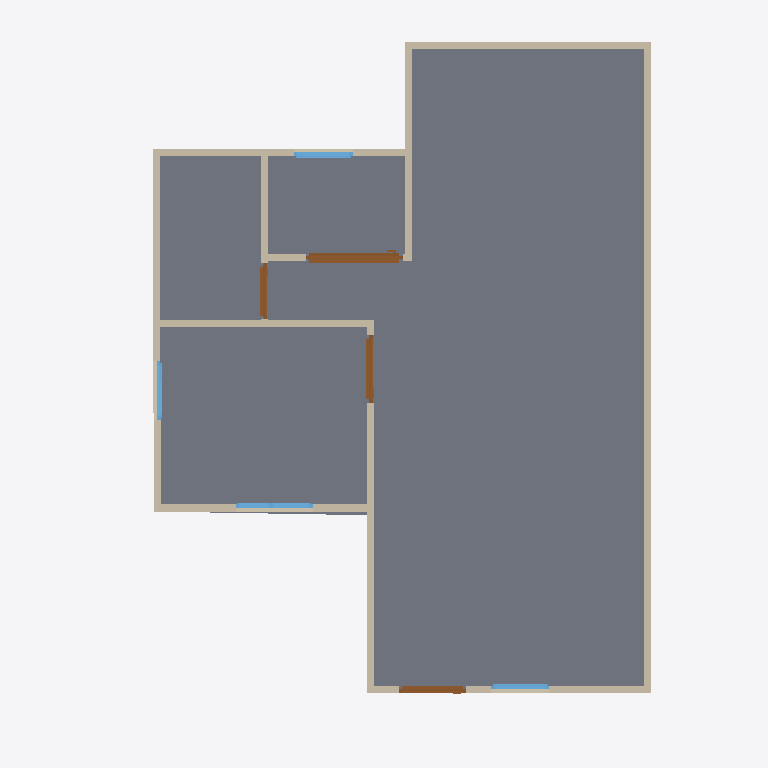
Plan cut of the same IFC building model at storey 'GF' (level 0.00 m, cut at 1.40 m), seen from above with north up, elements coloured by IFC class: 17 walls (beige), 4 doors (brown), 4 windows (light blue), 1 slab (grey). Cut surfaces are drawn darker.
Extent 10.0 m × 10.0 m × 7.1 m (x, y, z). Storeys (3): GF at 0.00 m; 2F at 3.00 m; 3F at 6.00 m. Elements (56): 32 IfcWall, 10 IfcDoor, 9 IfcWindow, 4 IfcSlab, 1 IfcRoof.

HEADER;
FILE_DESCRIPTION(('ViewDefinition[DesignTransferView]'),'2;1');
FILE_NAME('activity3draft.ifc','2026-09-30T16:05:28+08:00',(''),(''),'IfcOpenShell 0.8.5-post1','Bonsai 0.8.5-post1','Nobody');
FILE_SCHEMA(('IFC4'));
ENDSEC;
DATA;
#1=IFCPROJECT('3$oZGtqQLDoAI$Tela$Es6',$,'My Project',$,$,$,$,(#10,#22),#5);
#27=IFCSITE('3flEi3DmHDE90RcYbYhRe_',$,'My Site',$,$,#50,$,$,$,$,$,$,$,$);
#33=IFCBUILDING('3AZUhK2LTCIewFQohvBTWD',$,'My Building',$,$,#56,$,$,$,$,$,$);
#10071=IFCBUILDING('2x1BiNfqjCQf$SRmlaqBcg',$,'3F',$,$,#10092,$,$,$,$,$,$);
#39=IFCBUILDINGSTOREY('0dCWY66Lf2ze6oI3fGQopj',$,'2F',$,$,#5813,$,$,$,$);
#63=IFCBUILDINGSTOREY('2YabtJQXjEhA9ZNR8bxrLW',$,'GF',$,$,#79,$,$,$,$);
#10093=IFCBUILDINGSTOREY('0sPyFMi1H1qQcQ5cK1rZKu',$,'3F',$,$,#10114,$,$,$,$);
#1148=IFCSLAB('1KfJo1MUX9TedlAP09FE0V',$,'Slab',$,$,#1156,#1163,$,$);
#431=IFCWALL('1orgYBVPX1CxzbnMGLWUVy',$,'Wall',$,$,#442,#437,$,$);
#507=IFCWALL('08jtbkSSXD$83ProcmjPKz',$,'Wall',$,$,#518,#513,$,$);
#646=IFCWALL('2A77tp4MX4du9NEj_0jXgK',$,'Wall',$,$,#715,#652,$,$);
#87=IFCWALL('19M6AIxe94r8DDIh0RaDA$',$,'Wall',$,$,#100,#95,$,$);
#279=IFCWALL('3pmTrPsYD0Gf7LEbRcl$VR',$,'Wall',$,$,#290,#285,$,$);
#545=IFCWALL('2QhnFy4dfEAfqVMhtmD5jl',$,'Wall',$,$,#556,#551,$,$);
#203=IFCWALL('03lbbwDU1C1vwrJUI6vmDs',$,'Wall',$,$,#1122,#209,$,$);
#127=IFCWALL('1jbRUhEsjElR_FEYgXMlhp',$,'Wall',$,$,#138,#133,$,$);
#241=IFCWALL('1ilt9ShSr8D9YPEBpXEOyq',$,'Wall',$,$,#1103,#247,$,$);
#317=IFCWALL('06kX0MrDn2k95CcP53aQse',$,'Wall',$,$,#328,#323,$,$);
#3099=IFCDOOR('0NsbCFOonC4giFVuYwDhvv',$,'Door',$,$,#3382,#3109,$,2.0,1.3665246963500977,$,.SLIDING_TO_RIGHT.,$);
#583=IFCWALL('0UQ6jElfX7QPT1iuqITUdb',$,'Wall',$,$,#594,#589,$,$);
#621=IFCWALL('3zRVXOjHDBxg_Rp8NgHd_Z',$,'Wall',$,$,#632,#627,$,$);
#756=IFCWALL('2YvOVrBEHDGeRLRgyGbnbK',$,'Wall',$,$,#798,#762,$,$);
#826=IFCWALL('3EamHHBbP0iRjS7nnvgAO$',$,'Wall',$,$,#1026,#832,$,$);
#355=IFCWALL('3T6NKtAJTEfujYb1rBGAl4',$,'Wall',$,$,#366,#361,$,$);
#469=IFCWALL('0ctKLCryXDPPal7mSaqsvU',$,'Wall',$,$,#480,#475,$,$);
#1586=IFCDOOR('1C375LA2nAaBRGs9Y6MmN7',$,'Door',$,$,#2014,#1595,$,2.0,0.9525395631790161,$,.SINGLE_SWING_RIGHT.,$);
#1279=IFCDOOR('3YYAZu95bD2BzMw_d2hUxb',$,'Door',$,$,#1477,#1288,$,2.0,0.9525395631790161,$,.SINGLE_SWING_LEFT.,$);
#3863=IFCWINDOW('2RSYKSGFP0fvlY972xduW_',$,'Window',$,$,#4972,#3873,$,0.8999999761581421,1.0841559171676636,$,.DOUBLE_PANEL_VERTICAL.,$);
#2123=IFCDOOR('0rtgzxj6D8qAcwCwA1qWgL',$,'Door',$,$,#2942,#2132,$,2.0,0.7843610048294067,$,.SINGLE_SWING_LEFT.,$);
#5428=IFCWINDOW('3$bsm3STH2zfX7Jhc9MOZ7',$,'Window',$,$,#5808,#5438,$,0.8999999761581421,0.8253417015075684,$,.SINGLE_PANEL.,$);
#851=IFCWALL('3a$qn7AnL37gTmRgD6v1Ya',$,'Wall',$,$,#1071,#857,$,$);
#5054=IFCWINDOW('2pSzsF8s52a8Ky3tl6WQee',$,'Window',$,$,#5346,#5064,$,0.8999999761581421,0.8179734945297241,$,.SINGLE_PANEL.,$);
#3464=IFCWINDOW('0AO4wn1W9DChparMXs6Slh',$,'Window',$,$,#4952,#3474,$,0.8999999761581421,0.8179734945297241,$,.SINGLE_PANEL.,$);
ENDSEC;
